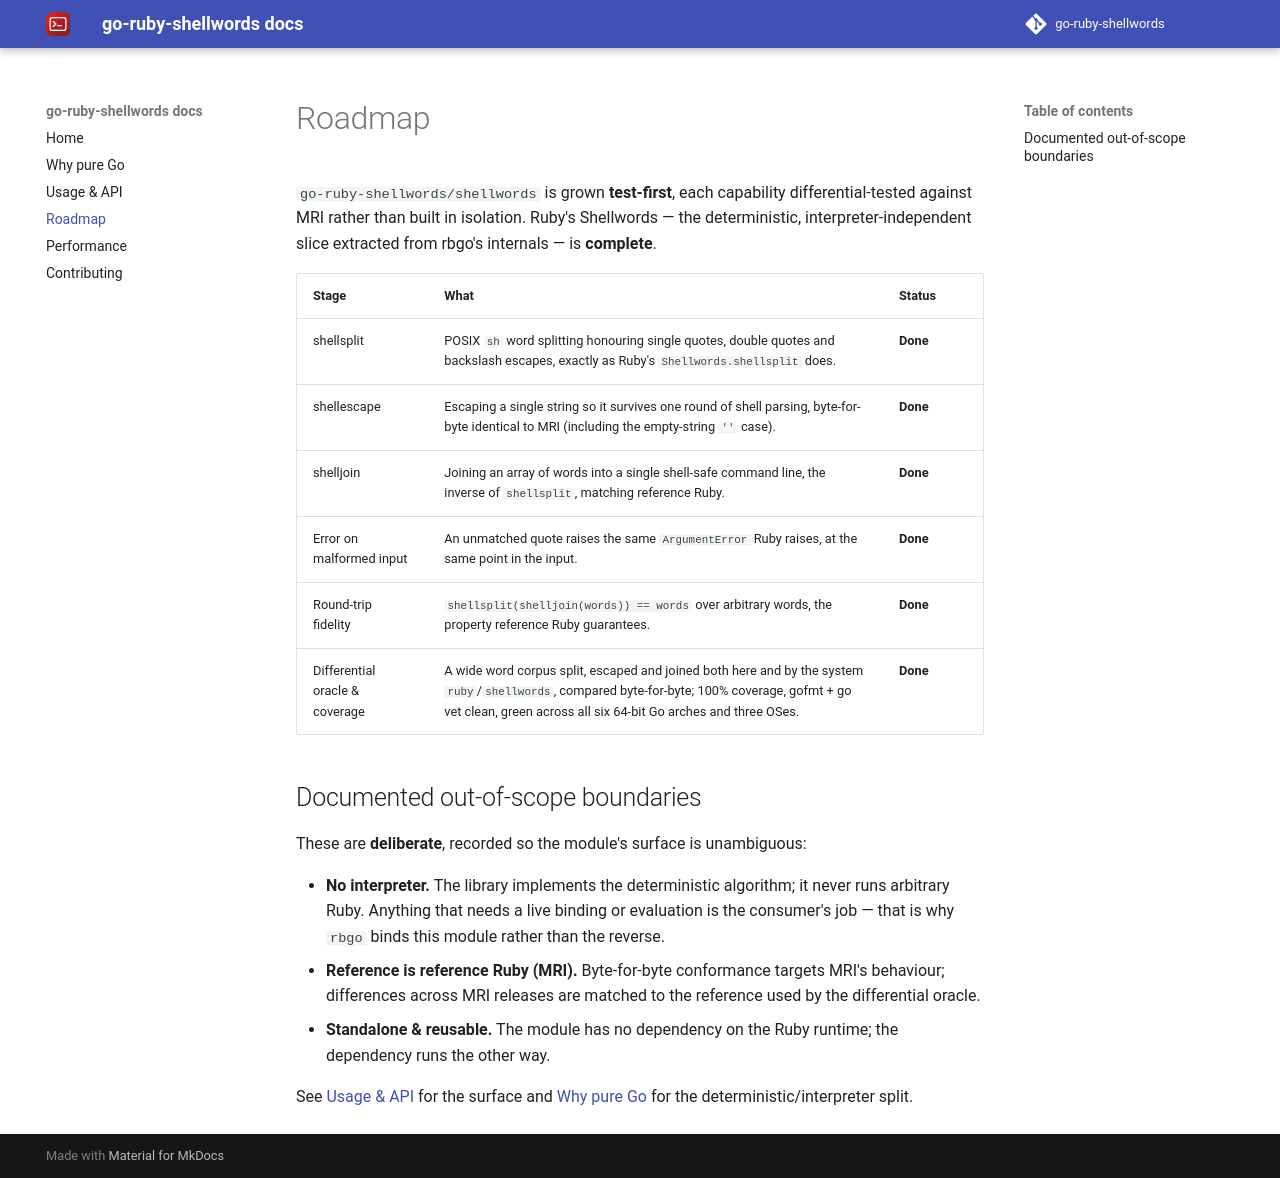

repository: go-ruby-shellwords/docs · page: 0.1/roadmap/index.html · generator: mkdocs

# Roadmap

`go-ruby-shellwords/shellwords` is grown **test-first**, each capability differential-tested against MRI
rather than built in isolation. Ruby's Shellwords — the
deterministic, interpreter-independent slice extracted from rbgo's internals — is
**complete**.

| Stage | What | Status |
| --- | --- | --- |
| shellsplit | POSIX `sh` word splitting honouring single quotes, double quotes and backslash escapes, exactly as Ruby's `Shellwords.shellsplit` does. | **Done** |
| shellescape | Escaping a single string so it survives one round of shell parsing, byte-for-byte identical to MRI (including the empty-string `''` case). | **Done** |
| shelljoin | Joining an array of words into a single shell-safe command line, the inverse of `shellsplit`, matching reference Ruby. | **Done** |
| Error on malformed input | An unmatched quote raises the same `ArgumentError` Ruby raises, at the same point in the input. | **Done** |
| Round-trip fidelity | `shellsplit(shelljoin(words)) == words` over arbitrary words, the property reference Ruby guarantees. | **Done** |
| Differential oracle & coverage | A wide word corpus split, escaped and joined both here and by the system `ruby`/`shellwords`, compared byte-for-byte; 100% coverage, gofmt + go vet clean, green across all six 64-bit Go arches and three OSes. | **Done** |

## Documented out-of-scope boundaries

These are **deliberate**, recorded so the module's surface is unambiguous:

- **No interpreter.** The library implements the deterministic algorithm; it
  never runs arbitrary Ruby. Anything that needs a live binding or evaluation is
  the consumer's job — that is why `rbgo` binds this module rather than the
  reverse.
- **Reference is reference Ruby (MRI).** Byte-for-byte conformance targets MRI's
  behaviour; differences across MRI releases are matched to the reference used by
  the differential oracle.
- **Standalone & reusable.** The module has no dependency on the Ruby runtime;
  the dependency runs the other way.

See [Usage & API](api.md) for the surface and [Why pure Go](why.md) for the
deterministic/interpreter split.
